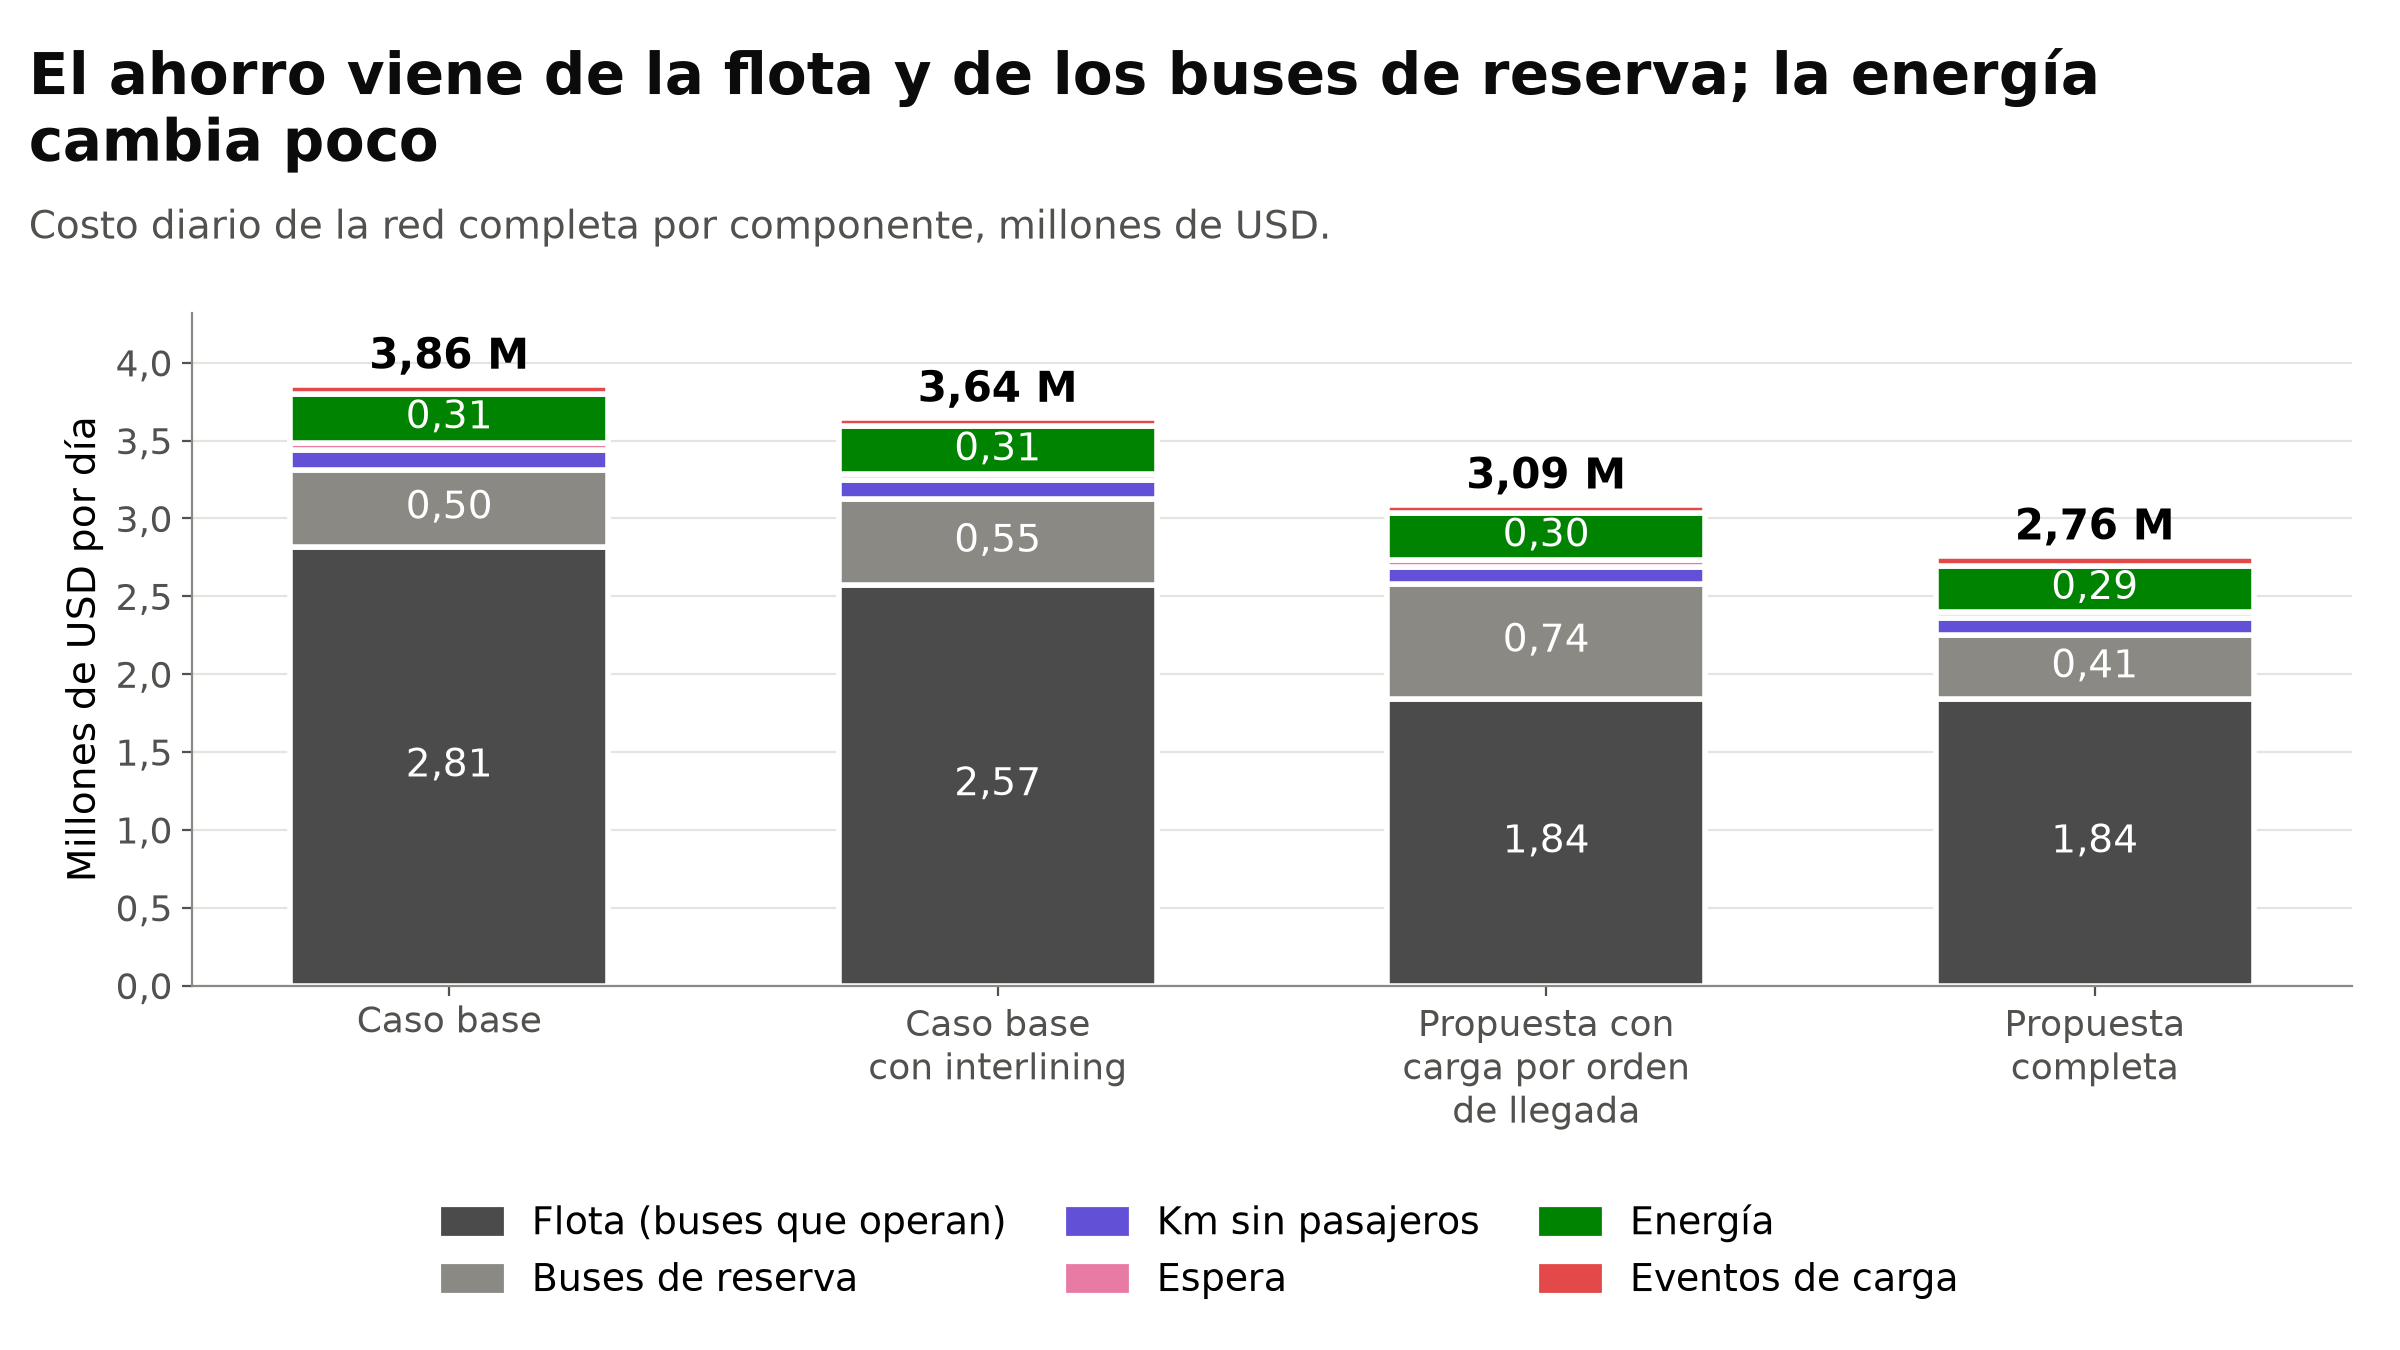

Values plotted in this chart, from the file beside it:
escenario; costo_flota; costo_reservas; costo_km_vacios; costo_espera; costo_energia; costo_eventos; costo_total
Caso base; 2814750; 497000; 129831; 44343; 314652; 56560; 3857136
Caso base con interlining; 2573750; 551750; 120668; 36504; 310090; 51775; 3644537
Propuesta con carga por orden de llegada; 1839000; 739750; 109794; 43387; 304380; 51520; 3087832
Propuesta completa; 1839000; 409750; 109794; 43387; 290906; 67655; 2760492
